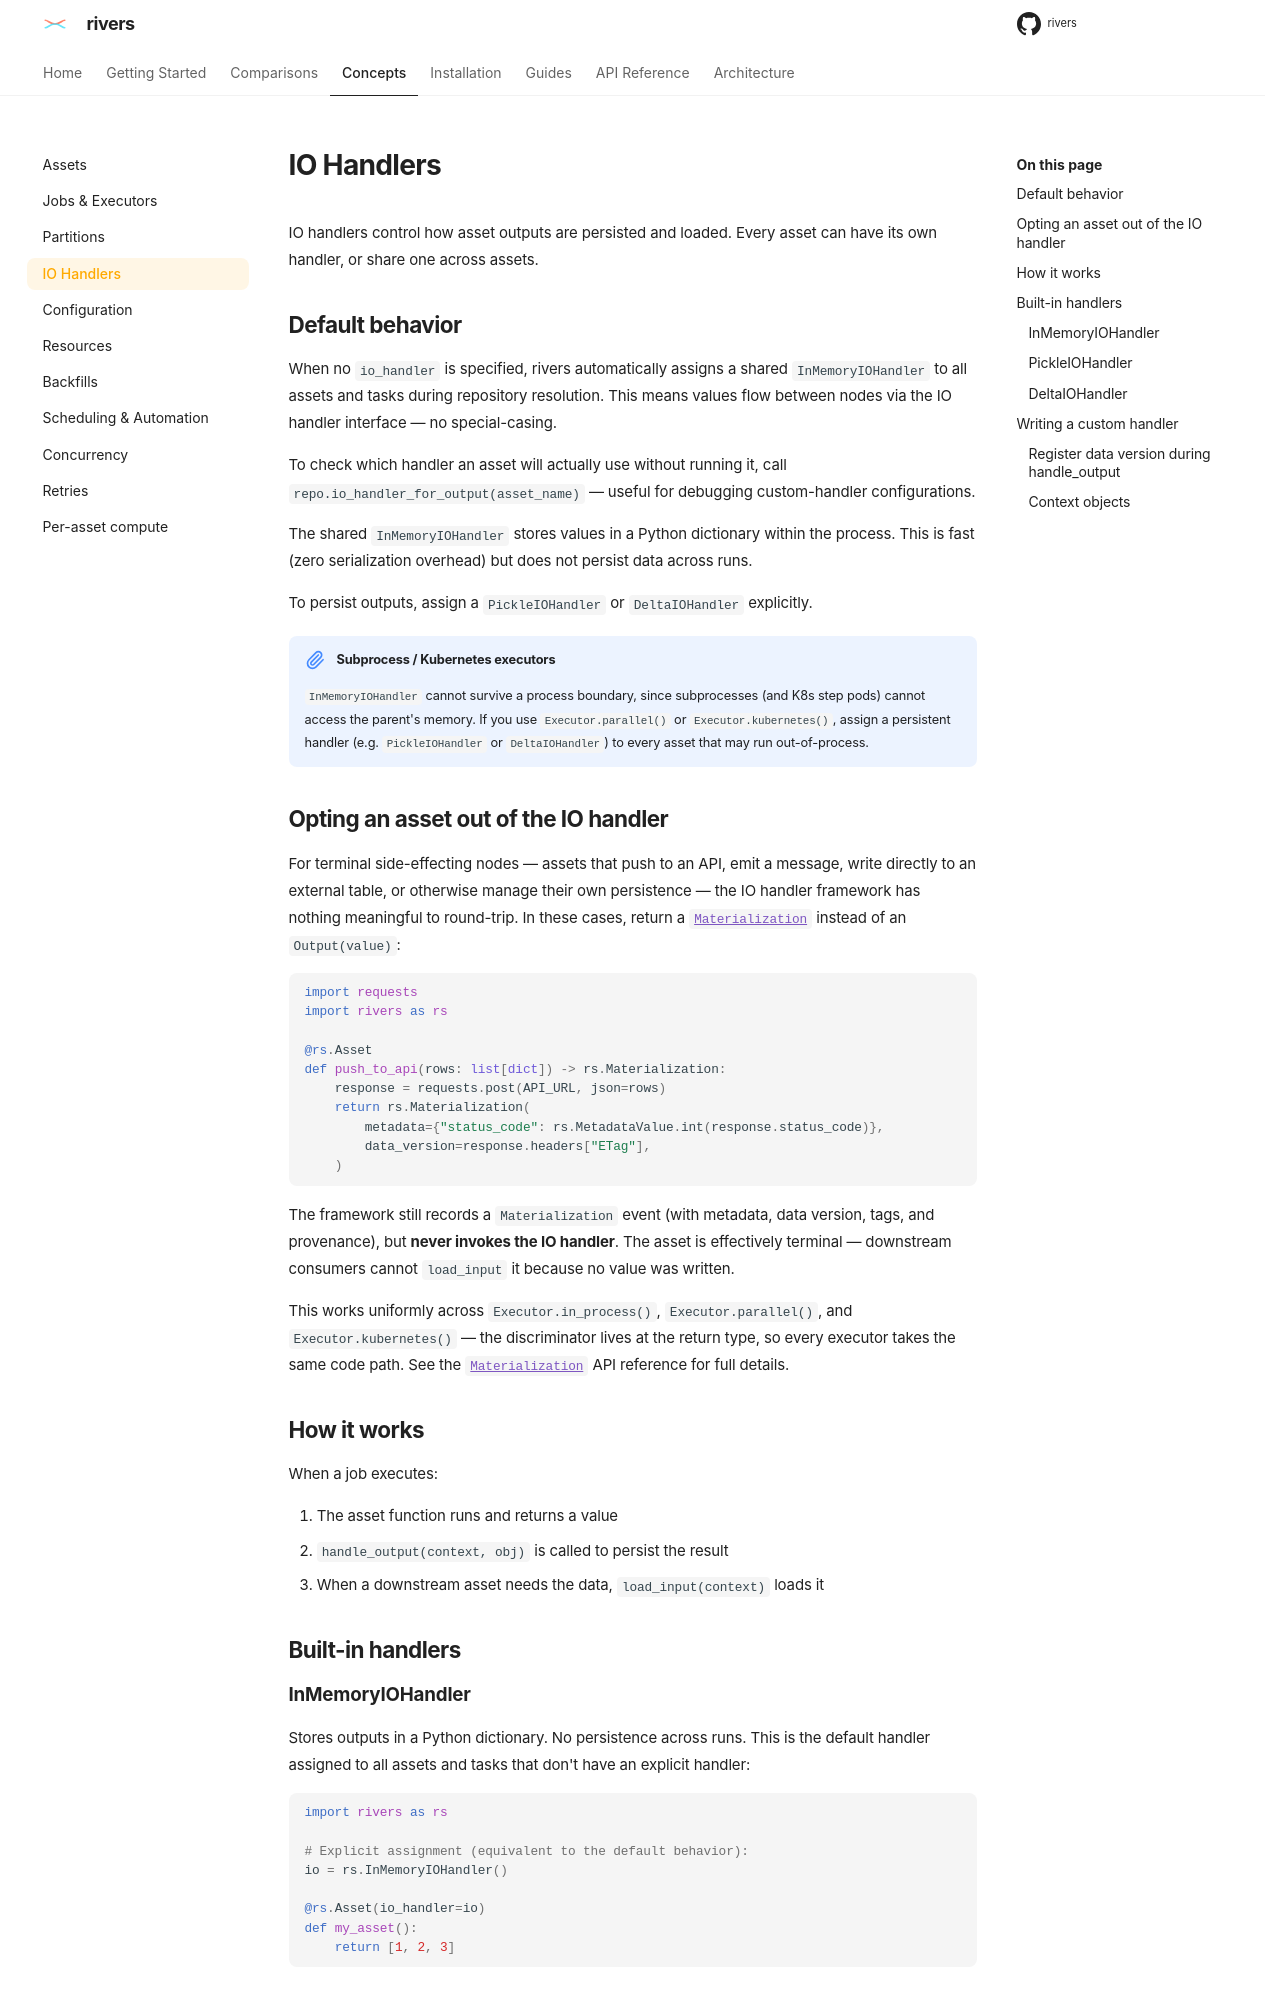

repository: ion-elgreco/rivers · page: 0.4.1/concepts/io-handlers/index.html · generator: mkdocs

# IO Handlers

IO handlers control how asset outputs are persisted and loaded. Every asset can have its own handler, or share one across assets.

## Default behavior

When no `io_handler` is specified, rivers automatically assigns a shared `InMemoryIOHandler` to all assets and tasks during repository resolution. This means values flow between nodes via the IO handler interface — no special-casing.

To check which handler an asset will actually use without running it, call `repo.io_handler_for_output(asset_name)` — useful for debugging custom-handler configurations.

The shared `InMemoryIOHandler` stores values in a Python dictionary within the process. This is fast (zero serialization overhead) but does not persist data across runs.

To persist outputs, assign a `PickleIOHandler` or `DeltaIOHandler` explicitly.

!!! note "Subprocess / Kubernetes executors"
    `InMemoryIOHandler` cannot survive a process boundary, since subprocesses (and K8s step pods) cannot access the parent's memory. With `Executor.parallel()` or `Executor.kubernetes()`, a step that runs out-of-process fails when it returns a value for an output kept in memory, or loads an input kept in memory. Assign a persistent handler (e.g. `PickleIOHandler` or `DeltaIOHandler`) to every asset whose value goes to or comes from such a step. Assets that [return a `Materialization`](#opting-an-asset-out-of-the-io-handler) need no handler.

## Opting an asset out of the IO handler

For terminal side-effecting nodes — assets that push to an API, emit a message, write directly to an external table, or otherwise manage their own persistence — the IO handler framework has nothing meaningful to round-trip. In these cases, return a [`Materialization`](../api-reference/assets.md#materialization) instead of an `Output(value)`:

```python
import requests
import rivers as rs

@rs.Asset
def push_to_api(rows: list[dict]) -> rs.Materialization:
    response = requests.post(API_URL, json=rows)
    return rs.Materialization(
        metadata={"status_code": rs.MetadataValue.int(response.status_code)},
        data_version=response.headers["ETag"],
    )
```

The framework still records a `Materialization` event (with metadata, data version, tags, and provenance), but **never invokes the IO handler**. The asset is effectively terminal — downstream consumers cannot `load_input` it because no value was written.

This works uniformly across `Executor.in_process()`, `Executor.parallel()`, and `Executor.kubernetes()` — the discriminator lives at the return type, so every executor takes the same code path. See the [`Materialization`](../api-reference/assets.md#materialization) API reference for full details.

## How it works

When a job executes:

1. The asset function runs and returns a value
2. `handle_output(context, obj)` is called to persist the result
3. When a downstream asset needs the data, `load_input(context)` loads it

## Built-in handlers

### InMemoryIOHandler

Stores outputs in a Python dictionary. No persistence across runs. This is the default handler assigned to all assets and tasks that don't have an explicit handler:

```python
import rivers as rs

# Explicit assignment (equivalent to the default behavior):
io = rs.InMemoryIOHandler()

@rs.Asset(io_handler=io)
def my_asset():
    return [1, 2, 3]
```
